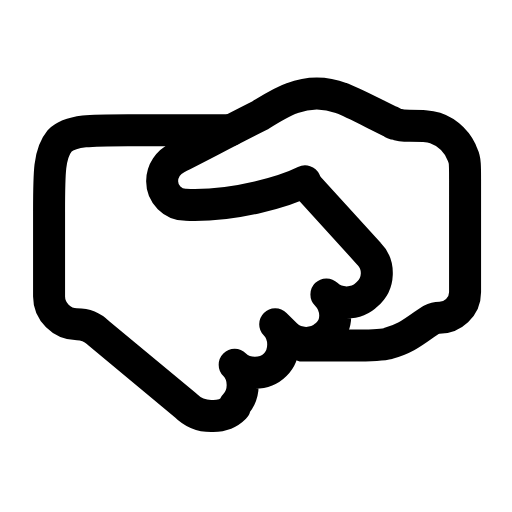
t = 0.00 s
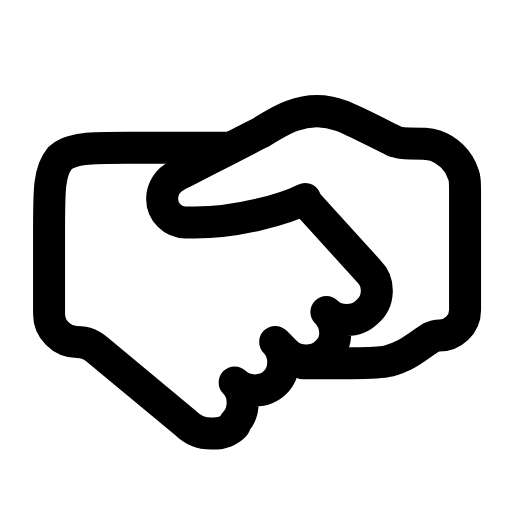
t = 0.26 s
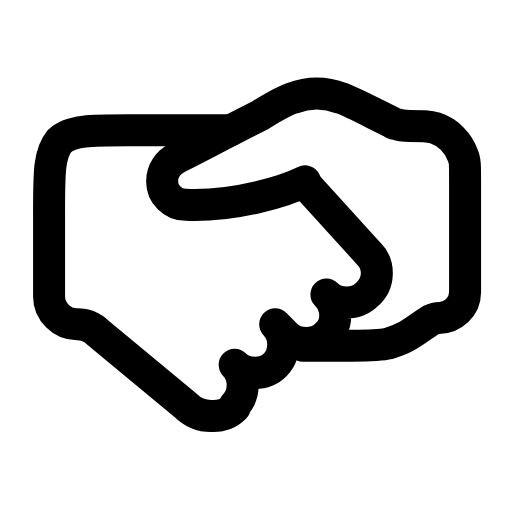
t = 0.53 s
t = 0.78 s: frame unchanged from t = 0.00 s, image omitted
t = 1.06 s: frame unchanged from t = 0.00 s, image omitted
t = 1.33 s: frame unchanged from t = 0.00 s, image omitted

The animated SVG that drew these frames (rendered in a browser with its animation timeline set to each time). Animation: 1 SMIL element (animateTransform=1); one cycle of 1.60 s, repeats indefinitely.

<svg xmlns="http://www.w3.org/2000/svg" width="24" height="24" viewBox="0 0 24 24" fill="none"><g><animateTransform attributeName="transform" type="translate" values="0 0;0 0;0 1;0 0;0 0;0 0;0 0;0 1;0 0;0 0;0 0" keyTimes="0;0.135;0.2475;0.36;0.45;0.6;0.66;0.735;0.81;0.9;1" dur="1.6s" repeatCount="indefinite" calcMode="spline" keySplines="0.16 1 0.3 1;0.16 1 0.3 1;0.16 1 0.3 1;0.16 1 0.3 1;0.16 1 0.3 1;0.16 1 0.3 1;0.16 1 0.3 1;0.16 1 0.3 1;0.16 1 0.3 1;0.16 1 0.3 1"/><path stroke="currentColor" stroke-width="1.5" stroke-linecap="round" stroke-linejoin="round" fill="none" d="M14.3 8.5C13.5 8.9 11.1 9.7 8.7 9.6C8.1 9.6 7.6 9.1 7.6 8.5C7.6 8 7.9 7.6 8.3 7.4C9.3 6.9 10.8 6.1 12.2 5.4C13 4.9 13.4 4.7 13.7 4.6C14.5 4.3 15.2 4.3 16 4.6C16.3 4.7 16.7 4.9 17.5 5.3L18.3 5.7C18.4 5.7 18.4 5.8 18.5 5.8C18.8 5.9 19 5.9 19.2 5.9C19.8 5.9 20.1 5.9 20.4 6C21 6.2 21.5 6.7 21.7 7.3C21.8 7.5 21.8 7.8 21.8 8.4L21.8 13.7C21.8 14.4 21.2 14.9 20.6 14.9C20.5 14.9 20.4 14.9 20.2 15L19.9 15.2C19.2 15.7 18.9 15.9 18.2 16.1C17.8 16.2 17.3 16.2 16.5 16.2L14.2 16.2"></path><path stroke="currentColor" stroke-width="1.5" stroke-linecap="round" stroke-linejoin="round" fill="none" d="M14.3 8.6L17.3 11.9C17.8 12.4 17.8 13.3 17.2 13.8C16.7 14.3 15.8 14.3 15.3 13.8C15.8 14.3 15.9 15.2 15.3 15.7C14.8 16.2 13.9 16.2 13.4 15.7L12.9 15.2C13.4 15.7 13.4 16.6 12.9 17.1C12.4 17.6 11.5 17.6 11 17.1C11.5 17.6 11.5 18.5 11 19L11 19.1C10.7 19.4 10.4 19.5 10 19.5L9.9 19.5C9.4 19.5 9 19.3 8.7 19L4.6 15.6C4.3 15.3 4 15.2 3.6 15.2C2.9 15.2 2.3 14.6 2.3 13.9L2.3 9.9C2.3 8.1 2.3 7.2 2.8 6.6C3.3 6.1 4.3 6.1 6 6.1L10.8 6.1"></path></g></svg>
